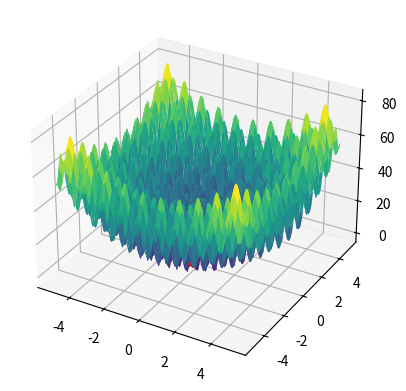

Reproduce this figure in Python.
import numpy as np
import matplotlib.pyplot as plt

def perturb(x,e):
    return np.random.uniform(low=x-e,high=x+e)

def f(x, y):
    term1 = (x**2 - 10 * np.cos(2 * np.pi * x) + 10)
    term2 = (y**2 - 10 * np.cos(2 * np.pi * y) + 10)
    return term1 + term2


x_axis = np.linspace(-5.12, 5.12, 1000)
y_axis = np.linspace(-5.12, 5.12, 1000)

X,Y = np.meshgrid(x_axis,y_axis)

fig = plt.figure()
ax = fig.add_subplot(projection='3d')
ax.plot_surface(X,Y,f(X,Y), cmap='viridis',)

x_opt = [-5.12, 5.12]
f_opt = f(*x_opt)

e = 7
max_it = 10000000000
max_viz = 2000
melhoria = True
i = 0
while i<max_it and melhoria:
    melhoria = False
    for j in range(max_viz):
        x_cand = perturb(np.array(x_opt),e)
        f_cand = f(*x_cand)
        if f_cand < f_opt:
            x_opt = x_cand
            f_opt = f_cand
            melhoria = True
            ax.scatter(x_opt[0], x_opt[1], f_opt, color='r', marker='x')
            plt.pause(.001)
            break
    i+=1

ax.scatter(x_opt[0], x_opt[1], f_opt, color='g', marker='x', s=100, linewidth=3)
plt.show()
bp=1